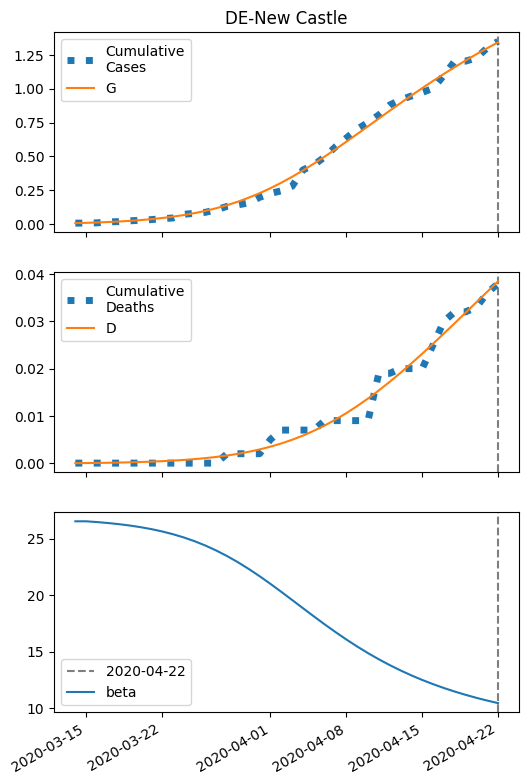

Source data for this figure (header and first rows):
series, 2020-03-14, 2020-03-15, 2020-03-16, 2020-03-17, 2020-03-18, 2020-03-19, 2020-03-20, 2020-03-21, 2020-03-22, 2020-03-23, 2020-03-24, 2020-03-25, 2020-03-26, 2020-03-27, 2020-03-28, 2020-03-29, 2020-03-30, 2020-03-31, 2020-04-01, 2020-04-02, 2020-04-03, 2020-04-04, 2020-04-05
S, 7562, 7560, 7558, 7554, 7551, 7546, 7540, 7533, 7525, 7515, 7503, 7488, 7472, 7452, 7430, 7404, 7374, 7341, 7304, 7263, 7219, 7172, 7122
I, 6.0, 7.351, 8.998, 11, 13.44, 16.39, 19.95, 24.24, 29.37, 35.47, 42.7, 51.18, 61.05, 72.42, 85.38, 99.95, 116.1, 133.8, 152.7, 172.8, 193.6, 214.8, 236
IH, 0.5631, 0.8657, 1.155, 1.465, 1.82, 2.239, 2.741, 3.346, 4.072, 4.944, 5.986, 7.224, 8.685, 10.4, 12.38, 14.67, 17.26, 20.17, 23.39, 26.91, 30.68, 34.65, 38.78
IN, 0.24, 0.4745, 0.7575, 1.1, 1.515, 2.017, 2.626, 3.363, 4.255, 5.331, 6.627, 8.182, 10.04, 12.25, 14.86, 17.94, 21.52, 25.67, 30.42, 35.83, 41.91, 48.69, 56.16
D, 0.01, 0.02633, 0.05143, 0.08493, 0.1274, 0.1802, 0.2451, 0.3246, 0.4216, 0.5397, 0.6831, 0.8567, 1.066, 1.318, 1.619, 1.979, 2.404, 2.904, 3.489, 4.168, 4.948, 5.837, 6.842
R, 0.0, 0.2498, 0.6362, 1.155, 1.815, 2.64, 3.658, 4.907, 6.436, 8.3, 10.57, 13.32, 16.64, 20.64, 25.43, 31.14, 37.92, 45.9, 55.25, 66.09, 78.59, 92.86, 109
G, 6.0, 8.154, 10.79, 13.99, 17.9, 22.65, 28.41, 35.36, 43.74, 53.78, 65.75, 79.95, 96.67, 116.2, 138.9, 164.9, 194.4, 227.6, 264.5, 305, 348.9, 396, 446
H, 3781, 3781, 3781, 3781, 3781, 3781, 3781, 3781, 3781, 3781, 3781, 3781, 3781, 3781, 3781, 3781, 3781, 3781, 3781, 3781, 3781, 3781, 3781
beta, 26.52, 26.52, 26.46, 26.37, 26.27, 26.15, 26.01, 25.83, 25.63, 25.38, 25.1, 24.76, 24.38, 23.94, 23.45, 22.9, 22.31, 21.67, 20.99, 20.28, 19.56, 18.84, 18.11
